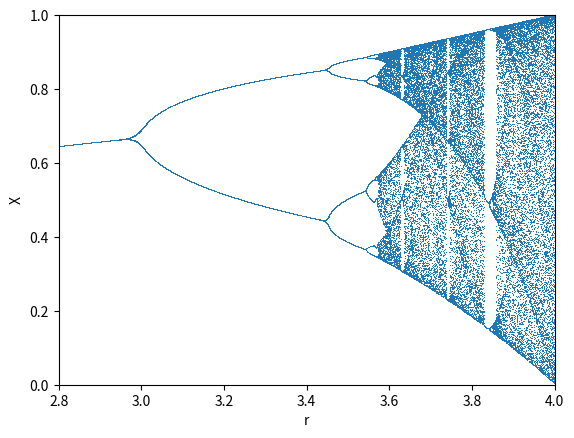

Generate this figure with matplotlib:
#python3
#plot logistic map equation
#logistic map equation:  x := r*x*(1-x)

import numpy as np
import matplotlib.pyplot as plt

# Logistic function implementation
def logistic_eq(r,x):
    return r*x*(1-x)

def showLogisticMap():
    # Show the logistic function
    x = np.linspace(0, 1)
    plt.plot(x, logistic_eq(2, x), 'k')
    plt.show()

# Iterate the function for a given r
def logistic_equation_orbit(seed, r, n_iter, n_skip=0):
    print('Orbit for seed {0}, growth rate of {1}, plotting {2} iterations after skipping {3}'.format(seed, r, n_iter, n_skip))
    X_t=[]
    T=[]
    t=0
    x = seed;
    # Iterate the logistic equation, printing only if n_skip steps have been skipped
    for i in range(n_iter + n_skip):
        if i >= n_skip:
            X_t.append(x)
            T.append(t)
            t+=1
        x = logistic_eq(r,x);
    # Configure and decorate the plot
    plt.plot(T, X_t)
    plt.ylim(0, 1)
    plt.xlim(0, T[-1])
    plt.xlabel('Time t')
    plt.ylabel('X_t')
    plt.show()

# Create the bifurcation diagram
def bifurcation_diagram(seed, n_skip, n_iter, step=0.0001, r_min=0):
    print("Starting with x0 seed {0}, skip plotting first {1} iterations, then plot next {2} iterations.".format(seed, n_skip, n_iter));
    # Array of r values, the x axis of the bifurcation plot
    R = []
    # Array of x_t values, the y axis of the bifurcation plot
    X = []
    
    # Create the r values to loop. For each r value we will plot n_iter points
    r_range = np.linspace(r_min, 4, int(1/step))

    for r in r_range:
        x = seed;
        # For each r, iterate the logistic function and collect datapoint if n_skip iterations have occurred
        for i in range(n_iter+n_skip+1):
            if i >= n_skip:
                R.append(r)
                X.append(x)
                
            x = logistic_eq(r,x);
    # Plot the data    
    plt.plot(R, X, ls='', marker=',')
    plt.ylim(0, 1)
    plt.xlim(r_min, 4)
    plt.xlabel('r')
    plt.ylabel('X')
    plt.show()

def main():
    #logistic_equation_orbit(0.1, 3.05, 100)
    #logistic_equation_orbit(0.1, 3.9, 100)
    #logistic_equation_orbit(0.1, 3.9, 100, 1000)

    #bifurcation_diagram(0.2, 100, 5)
    #bifurcation_diagram(0.2, 100, 10)
    bifurcation_diagram(0.2, 100, 10, r_min=2.8)
    pass

if __name__=='__main__':
    main()
